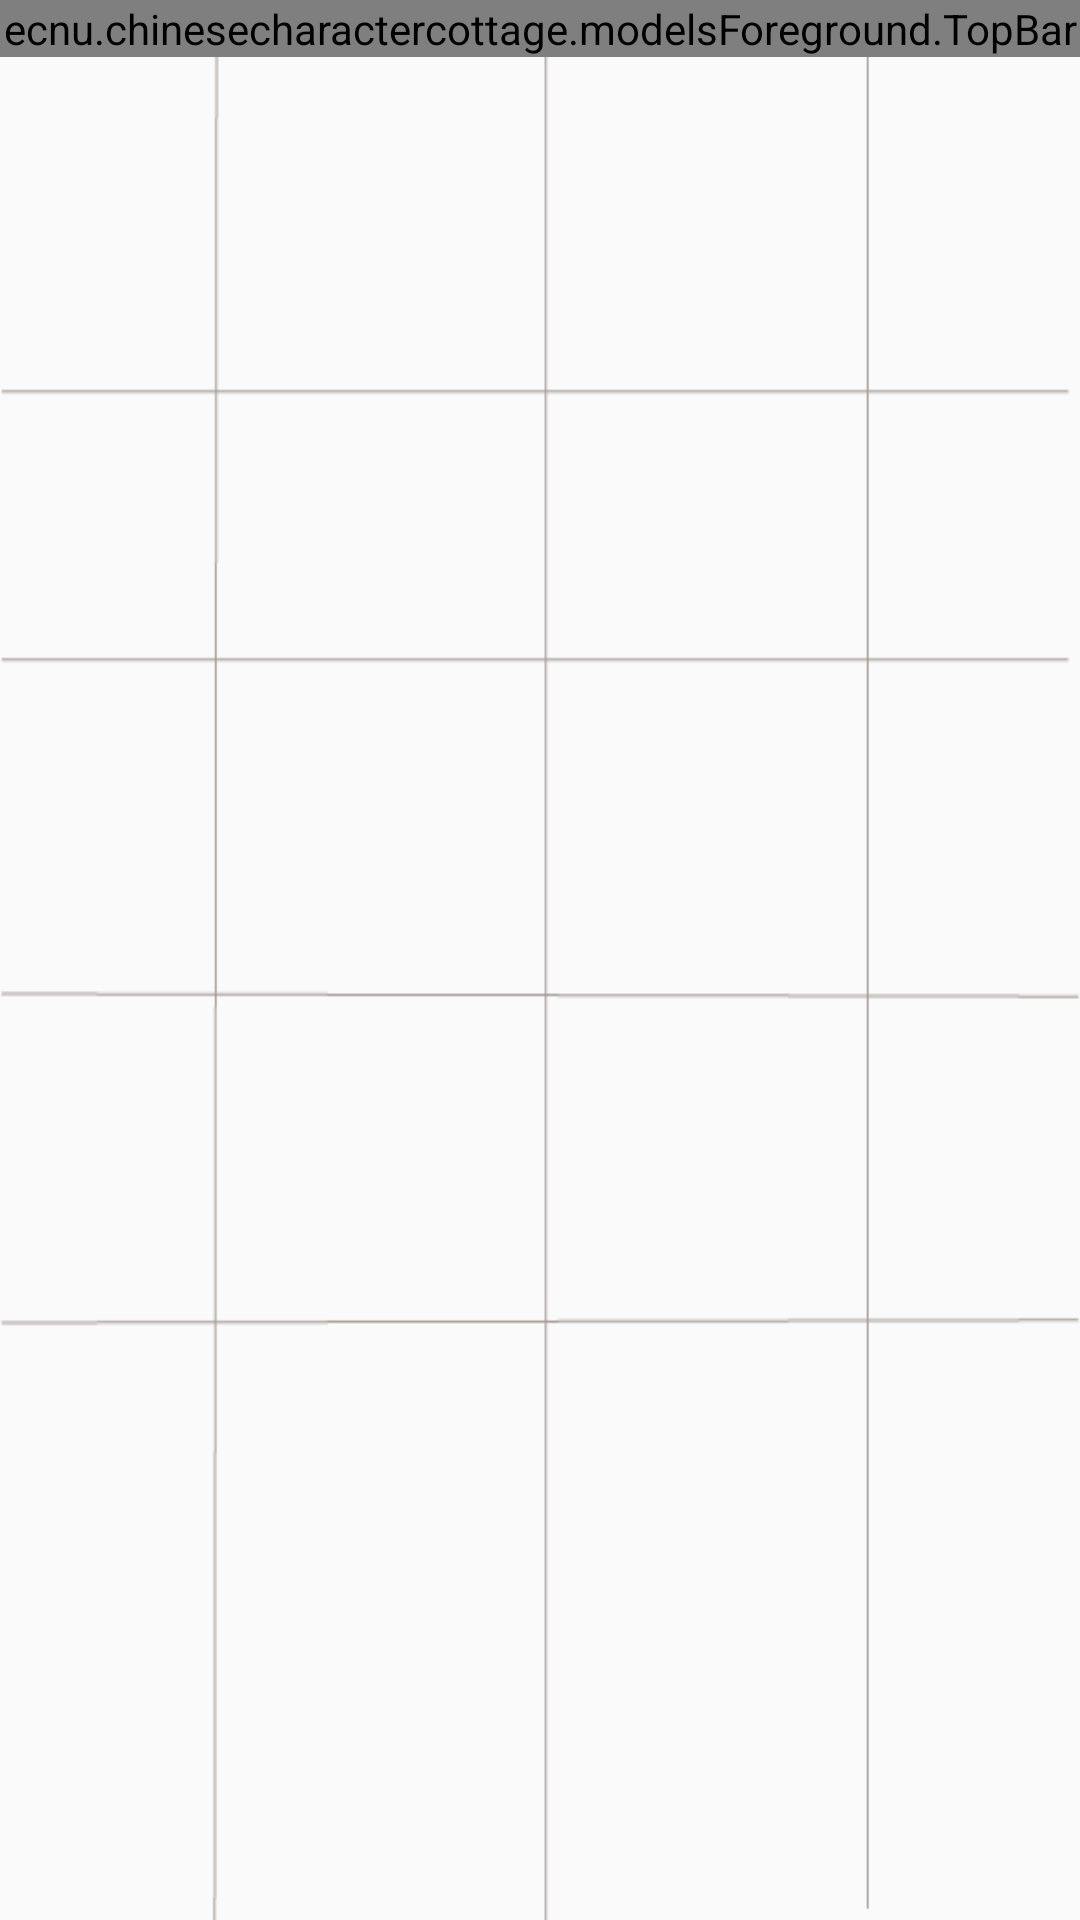

Layout XML and referenced resources for this Android screen:
<!-- AndroidManifest.xml: application theme AppTheme -->
<!-- res/layout/activity_title_list.xml -->
<?xml version="1.0" encoding="utf-8"?>
<RelativeLayout xmlns:android="http://schemas.android.com/apk/res/android"
              android:background="@drawable/bg2"
              android:layout_width="match_parent"
              android:layout_height="match_parent">

    <ecnu.chinesecharactercottage.modelsForeground.TopBar
        android:layout_width="match_parent"
        android:layout_height="wrap_content"/>

    <ListView
        android:layout_margin="50dp"
        android:id="@+id/list_view"
        android:layout_width="match_parent"
        android:layout_height="match_parent"/>

</RelativeLayout>
<!-- resources referenced by this layout -->
<resources>
  <!-- drawable bg2: png bitmap (drawable, 3866 bytes) -->
  <style name="AppTheme" parent="Base.Theme.AppCompat.Light.DarkActionBar">
          
          <item name="colorPrimary">@color/colorPrimary</item>
          <item name="colorPrimaryDark">@color/colorPrimaryDark</item>
          <item name="colorAccent">@color/colorAccent</item>
          
      </style>
  <color name="colorPrimary">#3F51B5</color>
  <color name="colorPrimaryDark">#303F9F</color>
  <color name="colorAccent">#FF4081</color>
</resources>
